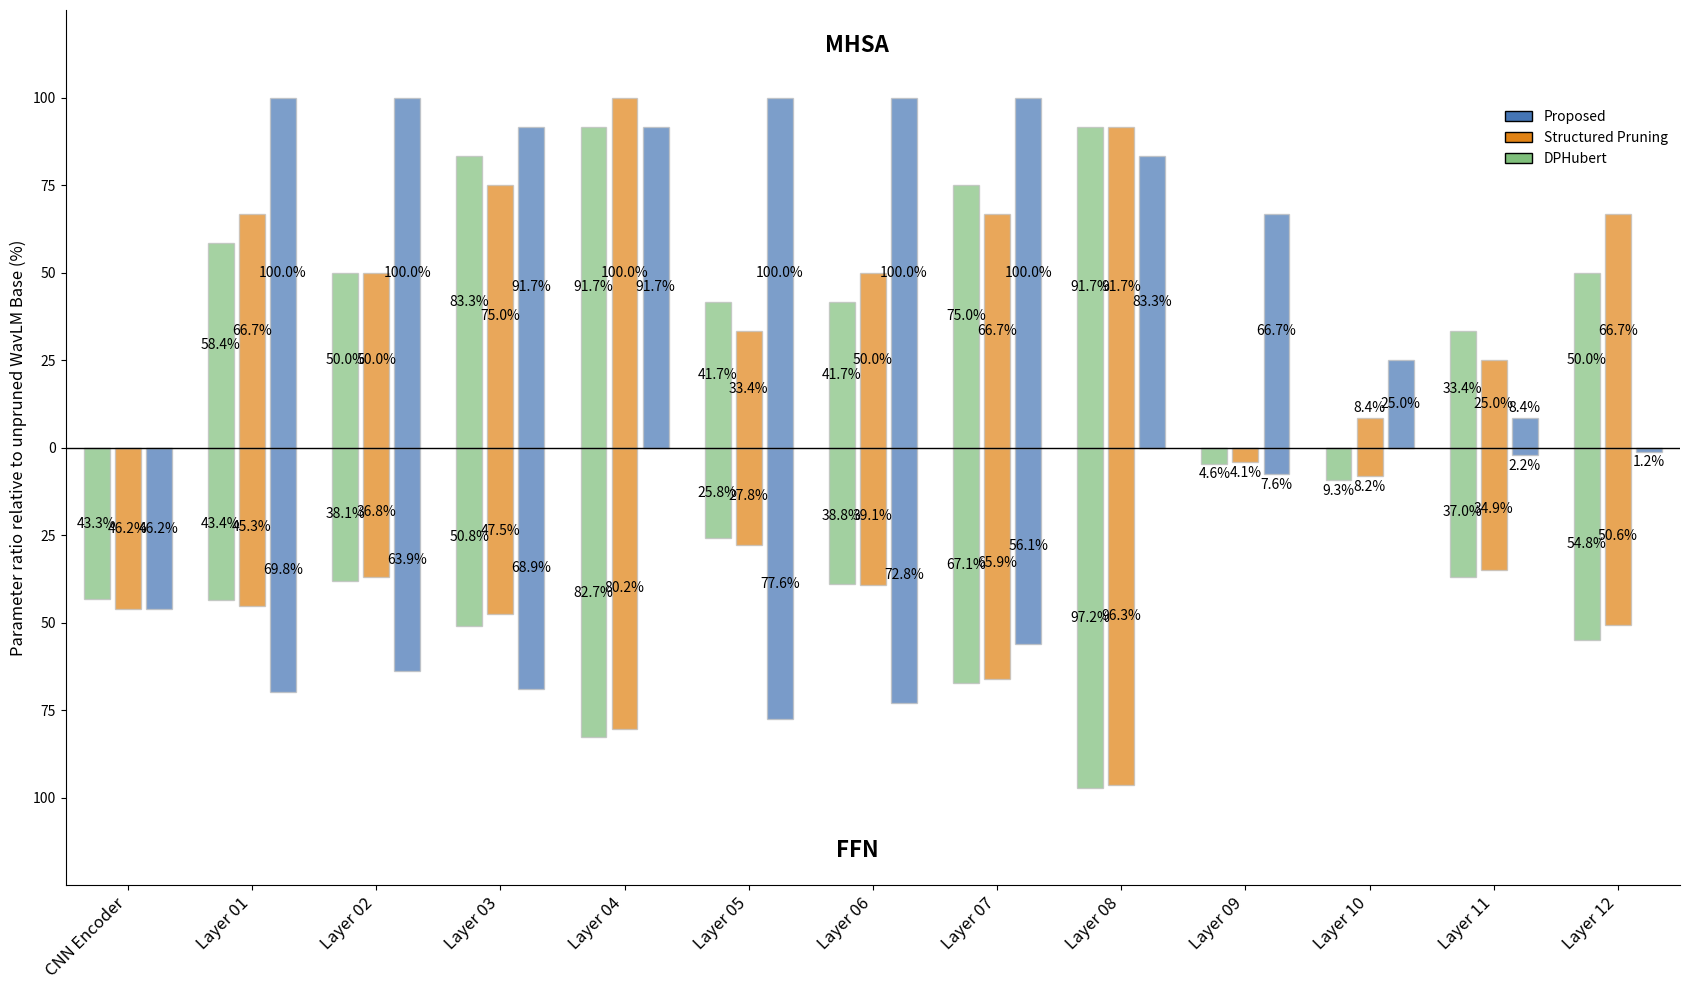

Here is the Python script that generated this plot:
import numpy as np
import matplotlib.pyplot as plt

# Layer labels remain the same
layers = ['CNN Encoder'] + [f'Layer {i+1:02d}' for i in range(12)]
layer_labels = layers[::-1]

# System data remains unchanged
systems = [
    {
        'name': 'Proposed',
        'ffn': np.array([1939113, 3297633, 3017899, 3251523, 0, 3664976, 3439037, 2650556, 0, 358889, 0, 103747, 54563]),
        'sa':  np.array([0, 2366740, 2362900, 2166100, 2166100, 2362900, 2362900, 2362900, 1969300, 1575700, 591700, 198100, 0]),
        'fe':  1939113
    },
    {
        'name': 'Structured Pruning',
        'ffn': np.array([1940261, 2140272, 1739115, 2244788, 3789473, 1313366, 1848242, 3113193, 4545677, 192893, 385018, 1648432, 2389266]),
        'sa':  np.array([0, 1579540, 1182100, 1772500, 2362900, 788500, 1182100, 1575700, 2166100, 0, 198100, 591700, 1575700]),
        'fe':  1940261
    },
    {
        'name': 'DP-HUBERT',
        'ffn': np.array([1819868, 2051126, 1799058, 2400025, 3906285, 1216535, 1831335, 3166988, 4590250, 219022, 438813, 1746800, 2587539]),
        'sa':  np.array([0, 1382740, 1182100, 1969300, 2166100, 985300, 985300, 1772500, 2166100, 0, 0, 788500, 1182100]),
        'fe':  1819868
    }
]

# System B reference remains unchanged
feature_extractor_B = 4200448
self_attention_B = np.array([0, 2366740, 2362900, 2362900, 2362900, 2362900, 2362900, 2362900, 2362900, 2362900, 2362900, 2362900, 2362900])
feed_forward_B = np.array([4200448, 4722432, 4722432, 4722432, 4722432, 4722432, 4722432, 4722432, 4722432, 4722432, 4722432, 4722432, 4722432])

n_systems = len(systems)
n_layers = len(layers)

# Parameters for vertical bars
bar_width = 2.5
group_gap = 1

# x-coordinate mapping
x_pos = []
for i in range(n_layers):
    start = i * (n_systems + group_gap)
    x_pos.append([start + j for j in range(n_systems)])

all_x_pos = [item for sublist in x_pos for item in sublist]
max_x = all_x_pos[-1] + 1

# Setup canvas (using the wider figure size)
plt.figure(figsize=(20, 10))

colors = ['#4575b4', '#e08214', '#7fbf7b']
gray = "#bdbdbd"

for sys_idx, sys in enumerate(systems):
    ffn_percent = []
    sa_percent = []
    fe_percent = sys['fe'] / feature_extractor_B * 100 if feature_extractor_B > 0 else 0
    ffn_percent.append(fe_percent)
    sa_percent.append(0)
    for i in range(1, n_layers):
        ffn_p = sys['ffn'][i] / feed_forward_B[i] * 100 if feed_forward_B[i] > 0 else 0
        sa_p = sys['sa'][i] / self_attention_B[i] * 100 if self_attention_B[i] > 0 else 0
        ffn_percent.append(ffn_p)
        sa_percent.append(sa_p)
        
    ffn_percent = np.array(ffn_percent[::-1])
    sa_percent = np.array(sa_percent[::-1])

    for layer_idx in range(n_layers):
        xpos = x_pos[layer_idx][sys_idx]
        
        plt.bar(
            xpos, -ffn_percent[layer_idx], width=bar_width/n_systems, color=colors[sys_idx], edgecolor=gray, alpha=0.72
        )
        plt.bar(
            xpos, sa_percent[layer_idx], width=bar_width/n_systems, color=colors[sys_idx], edgecolor=gray, alpha=0.7
        )
        
        if abs(ffn_percent[layer_idx]) > 0:
            if abs(ffn_percent[layer_idx]) < 10:
                plt.text(xpos, -ffn_percent[layer_idx] - 1, f'{ffn_percent[layer_idx]:.1f}%', 
                         ha='center', va='top', color='black', fontsize=10)
            else:
                plt.text(xpos, -ffn_percent[layer_idx]/2, f'{ffn_percent[layer_idx]:.1f}%', 
                         ha='center', va='center', color='black', fontsize=10)
        
        if abs(sa_percent[layer_idx]) > 0:
            if abs(sa_percent[layer_idx]) < 10:
                plt.text(xpos, sa_percent[layer_idx] + 1, f'{sa_percent[layer_idx]:.1f}%', 
                         ha='center', va='bottom', color='black', fontsize=10)
            else:
                plt.text(xpos, sa_percent[layer_idx]/2, f'{sa_percent[layer_idx]:.1f}%', 
                         ha='center', va='center', color='black', fontsize=10)

xticks_pos = [x_pos[i][n_systems//2] for i in range(n_layers)]
plt.xticks(xticks_pos, layer_labels, rotation=45, ha='right', fontsize=12)

yticks = np.arange(-100, 101, 25)
yticklabels = [str(abs(y)) for y in yticks]
plt.yticks(yticks, yticklabels)
plt.ylabel('Parameter ratio relative to unpruned WavLM Base (%)', fontsize=12)

plt.text(max_x / 2, -115, "FFN", ha='center', va='center', fontsize=16, fontweight='bold')
plt.text(max_x / 2, 115, "MHSA", ha='center', va='center', fontsize=16, fontweight='bold')

plt.ylim(-125, 125)
plt.xlim(-group_gap, max_x)

# --- 新增代码：反转X轴 ---
plt.gca().invert_xaxis()
# --- 修改结束 ---

plt.axhline(0, color='black', linewidth=1)

plt.gca().spines['right'].set_visible(False)
plt.gca().spines['top'].set_visible(False)

plt.tight_layout(rect=[0, 0, 0.85, 1]) 

from matplotlib.patches import Patch
legend_handles = [
    Patch(facecolor=colors[0], label='Proposed', edgecolor='black', alpha=1),
    Patch(facecolor=colors[1], label='Structured Pruning', edgecolor='black', alpha=1),
    Patch(facecolor=colors[2], label='DPHubert', edgecolor='black', alpha=1),
]
plt.legend(
    handles=legend_handles,
    frameon=False, ncol=1, loc='upper right', bbox_to_anchor=(1.0, 0.9)
)

plt.savefig("./layerwise_population_pyramid_vertical_inverted.png", bbox_inches='tight', dpi=300)
plt.show()